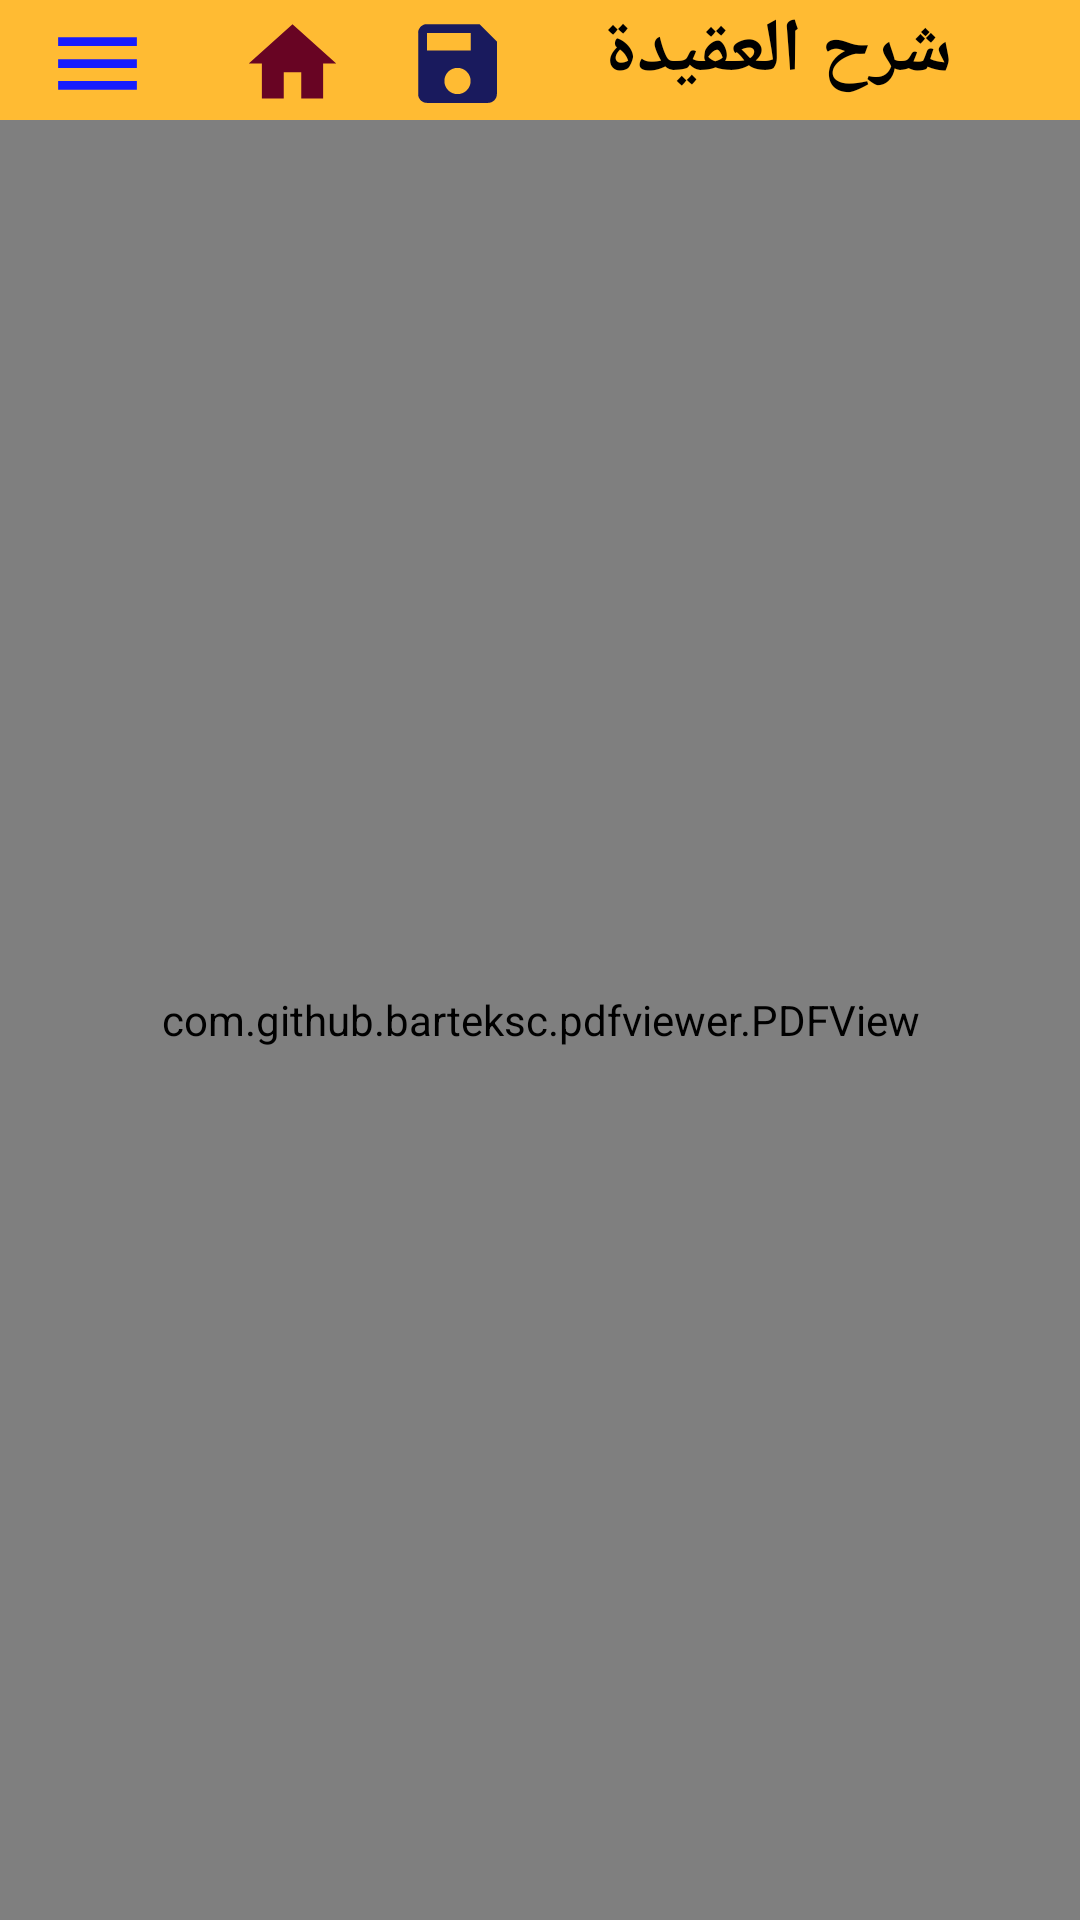

Layout XML and referenced resources for this Android screen:
<!-- AndroidManifest.xml: application theme Theme.Sharhelakida -->
<!-- res/layout/activity_main.xml -->
<?xml version="1.0" encoding="utf-8"?>
<LinearLayout
    xmlns:android="http://schemas.android.com/apk/res/android"
    xmlns:app="http://schemas.android.com/apk/res-auto"
    xmlns:tools="http://schemas.android.com/tools"
    android:layout_width="match_parent"
    android:layout_height="match_parent"
    android:id="@+id/back"
    tools:context=".MainActivity"
    android:orientation="vertical">



    <LinearLayout
        android:background="@android:color/holo_orange_light"
        android:layout_width="match_parent"
        android:layout_height="40dp"
        tools:ignore="MissingConstraints" >
        <Button
            android:background="@drawable/menu_24"
            android:layout_marginHorizontal="15dp"
            android:id="@+id/popmenu"
            android:layout_width="35dp"
            android:layout_height="35dp"/>
        <Button
            android:layout_marginHorizontal="15dp"
            android:id="@+id/home"
            android:background="@drawable/home_24"
            android:layout_width="35dp"
            android:layout_height="35dp"/>
        <Button
            android:layout_marginHorizontal="5dp"
            android:id="@+id/save"
            android:background="@drawable/ic_baseline_save_24"
            android:layout_width="35dp"
            android:layout_height="35dp"/>
            android:layout_height="35dp"/>
        <ViewSwitcher
            android:layout_width="wrap_content"
            android:layout_height="wrap_content"></ViewSwitcher>
        <TextView
            android:textStyle="bold"
            android:textColor="@android:color/black"
            android:layout_marginHorizontal="25dp"
            android:textSize="25dp"
            android:text="شرح العقيدة"
            android:layout_width="wrap_content"
            android:layout_height="wrap_content"/>

    </LinearLayout>

    <com.github.barteksc.pdfviewer.PDFView
        android:id="@+id/pdfviewer"
        android:layout_width="match_parent"
        android:layout_height="match_parent"/>



</LinearLayout>
<!-- resources referenced by this layout -->
<resources>
  <!-- drawable home_24 (drawable) -->
  <vector android:height="24dp" android:tint="#680423"
      android:viewportHeight="24" android:viewportWidth="24"
      android:width="24dp" xmlns:android="http://schemas.android.com/apk/res/android">
      <path android:fillColor="@color/purple_200" android:pathData="M10,20v-6h4v6h5v-8h3L12,3 2,12h3v8z"/>
  </vector>
  <!-- drawable ic_baseline_save_24 (drawable) -->
  <vector android:height="24dp" android:tint="#191A5D"
      android:viewportHeight="24" android:viewportWidth="24"
      android:width="24dp" xmlns:android="http://schemas.android.com/apk/res/android">
      <path android:fillColor="@android:color/white" android:pathData="M17,3L5,3c-1.11,0 -2,0.9 -2,2v14c0,1.1 0.89,2 2,2h14c1.1,0 2,-0.9 2,-2L21,7l-4,-4zM12,19c-1.66,0 -3,-1.34 -3,-3s1.34,-3 3,-3 3,1.34 3,3 -1.34,3 -3,3zM15,9L5,9L5,5h10v4z"/>
  </vector>
  <!-- drawable menu_24 (drawable) -->
  <vector android:height="24dp" android:tint="#171CFD"
      android:viewportHeight="24" android:viewportWidth="24"
      android:width="24dp" xmlns:android="http://schemas.android.com/apk/res/android">
      <path android:fillColor="@android:color/white" android:pathData="M3,18h18v-2L3,16v2zM3,13h18v-2L3,11v2zM3,6v2h18L21,6L3,6z"/>
  </vector>
  <style name="Theme.Sharhelakida" parent="Theme.MaterialComponents.NoActionBar">
          
          <item name="colorPrimary">@color/purple_500</item>
          <item name="colorPrimaryVariant">@color/purple_700</item>
          <item name="colorOnPrimary">@color/white</item>
          
          <item name="colorSecondary">@color/teal_200</item>
          <item name="colorSecondaryVariant">@color/teal_700</item>
          <item name="colorOnSecondary">@color/black</item>
          
          <item name="android:statusBarColor" tools:targetApi="l">?attr/colorPrimaryVariant</item>
          
      </style>
  <color name="purple_200">#FFBB86FC</color>
  <color name="purple_500">#4e342e</color>
  <color name="purple_700">@android:color/holo_orange_light</color>
  <color name="white">#FFFFFFFF</color>
  <color name="teal_200">#FF03DAC5</color>
  <color name="teal_700">#FF018786</color>
  <color name="black">#FF000000</color>
</resources>
